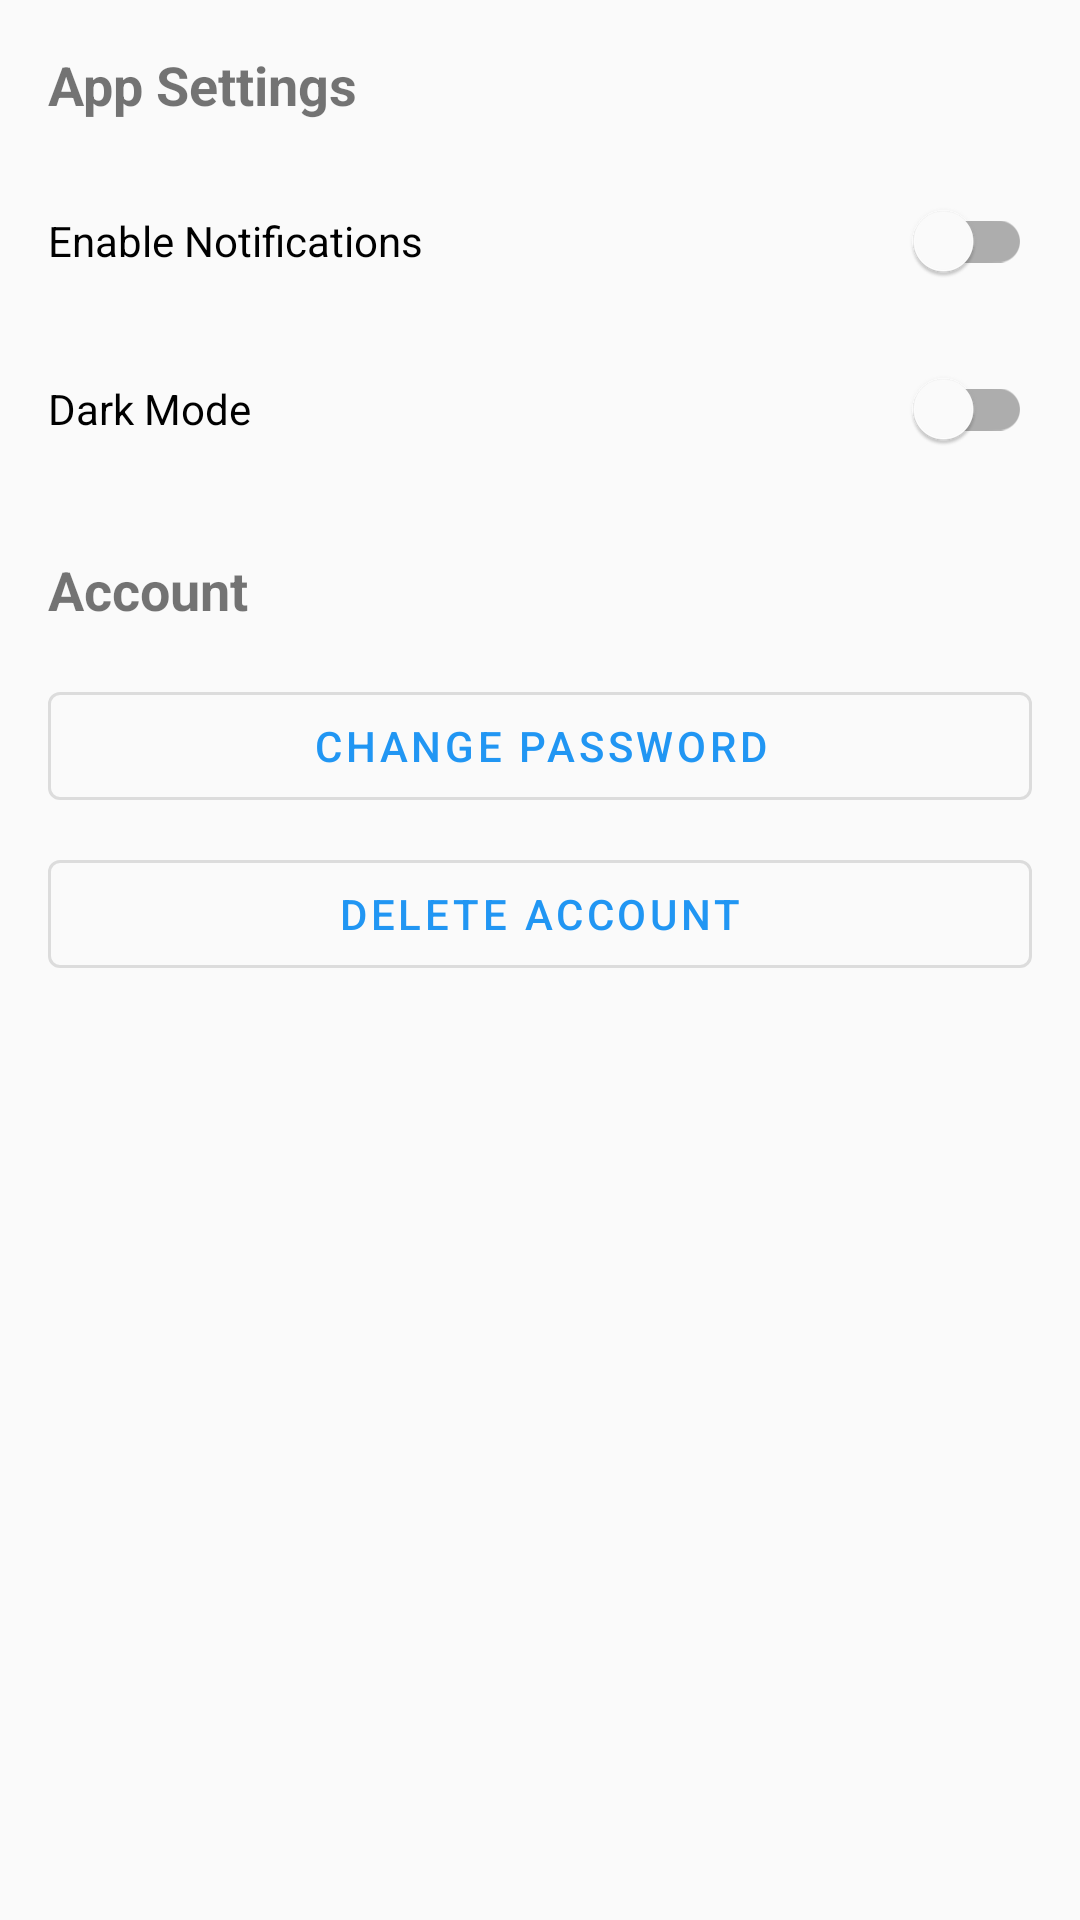

Here is an Android app screen rendered from its layout file. Give the layout XML and the strings, colors and styles it references.
<!-- AndroidManifest.xml: application theme Theme.Prashiskshan -->
<!-- res/layout/fragment_settings.xml -->
<?xml version="1.0" encoding="utf-8"?>
<ScrollView xmlns:android="http://schemas.android.com/apk/res/android"
    xmlns:tools="http://schemas.android.com/tools"
    android:layout_width="match_parent"
    android:layout_height="match_parent"
    android:fillViewport="true"
    tools:context=".presentation.common.more.SettingsFragment">

    <LinearLayout
        android:layout_width="match_parent"
        android:layout_height="wrap_content"
        android:orientation="vertical"
        android:padding="16dp">

        <TextView
            android:layout_width="wrap_content"
            android:layout_height="wrap_content"
            android:text="@string/app_settings"
            android:textSize="18sp"
            android:textStyle="bold" />

        <com.google.android.material.switchmaterial.SwitchMaterial
            android:id="@+id/switchNotifications"
            android:layout_width="match_parent"
            android:layout_height="wrap_content"
            android:layout_marginTop="16dp"
            android:text="@string/enable_notifications" />

        <com.google.android.material.switchmaterial.SwitchMaterial
            android:id="@+id/switchDarkMode"
            android:layout_width="match_parent"
            android:layout_height="wrap_content"
            android:layout_marginTop="8dp"
            android:text="@string/dark_mode" />

        <TextView
            android:layout_width="wrap_content"
            android:layout_height="wrap_content"
            android:layout_marginTop="24dp"
            android:text="@string/account"
            android:textSize="18sp"
            android:textStyle="bold" />

        <com.google.android.material.button.MaterialButton
            android:id="@+id/btnChangePassword"
            style="@style/Widget.MaterialComponents.Button.OutlinedButton"
            android:layout_width="match_parent"
            android:layout_height="wrap_content"
            android:layout_marginTop="16dp"
            android:text="@string/change_password" />

        <com.google.android.material.button.MaterialButton
            android:id="@+id/btnDeleteAccount"
            style="@style/Widget.MaterialComponents.Button.OutlinedButton"
            android:layout_width="match_parent"
            android:layout_height="wrap_content"
            android:layout_marginTop="8dp"
            android:text="@string/delete_account" />

    </LinearLayout>

</ScrollView>
<!-- resources referenced by this layout -->
<resources>
  <string name="account">Account</string>
  <string name="app_settings">App Settings</string>
  <string name="change_password">Change Password</string>
  <string name="dark_mode">Dark Mode</string>
  <string name="delete_account">Delete Account</string>
  <string name="enable_notifications">Enable Notifications</string>
  <style name="Theme.Prashiskshan" parent="Theme.MaterialComponents.DayNight.NoActionBar">
          <item name="colorPrimary">@color/primary</item>
          <item name="colorPrimaryDark">@color/primary_dark</item>
          <item name="colorAccent">@color/accent</item>
          <item name="android:windowBackground">@color/background</item>
          <item name="android:textColorPrimary">@color/text_primary</item>
          <item name="android:textColorSecondary">@color/text_secondary</item>
          <item name="android:statusBarColor">@color/primary_dark</item>
      </style>
  <color name="primary">#2196F3</color>
  <color name="primary_dark">#1976D2</color>
  <color name="accent">#FF4081</color>
  <color name="background">#FAFAFA</color>
  <color name="text_primary">#212121</color>
  <color name="text_secondary">#757575</color>
</resources>
